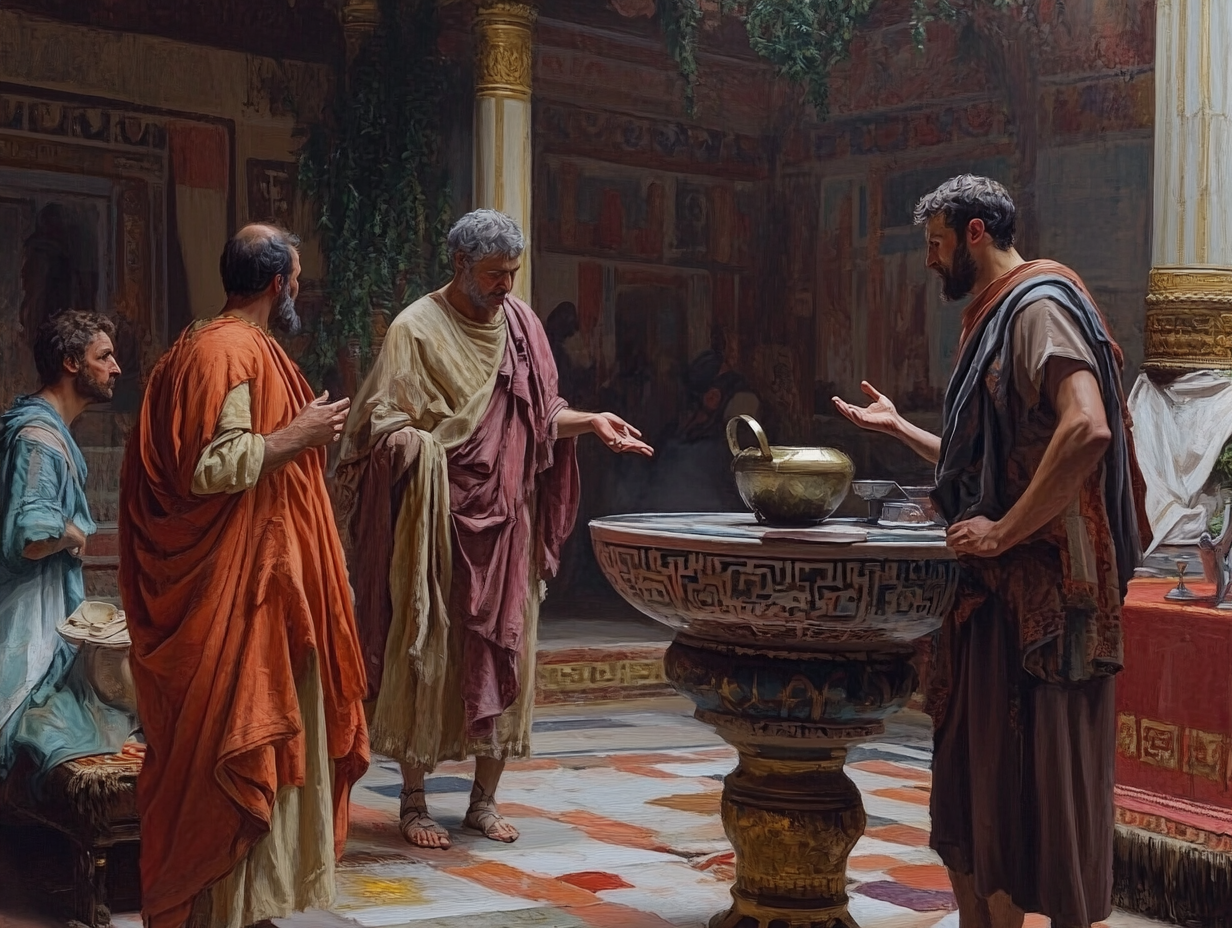
Generation parameters embedded in this image by Midjourney (PNG 'Description' text chunk):
greek supplicants visiting the oracle to get the great answers of life, hyper realistic --ar 4:3 --v 6.1 Job ID: fc2ca968-8d9d-4120-9c99-04ae5182fe9e